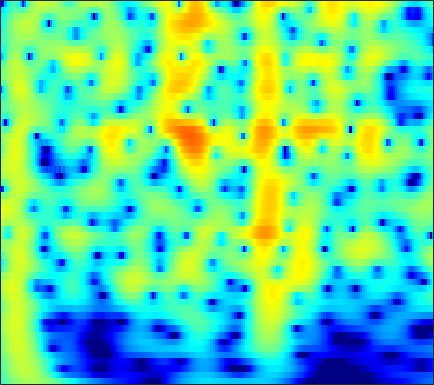

Values plotted in this chart, from the file beside it:
-3.918, -3.2449, -2.4097, -1.6467, -1.1224, -0.48797, 0.072142, 0.44334, 0.87301, 1.2274, 1.5069, 1.6673, 1.816, 1.8909, 1.8992, 1.8477, 1.7261, 1.59, 1.3507, 1.0483, 0.68556, 0.37603, -0.083876, -0.59344
-3.448, -2.586, -1.541, -0.6103, 0.01317, 0.7467, 1.369, 1.764, 2.195, 2.515, 2.726, 2.811, 2.827, 2.731, 2.585, 2.289, 1.878, 1.492, 0.8721, 0.1304, -0.7357, -1.468, -2.556, -3.768
-2.839, -1.943, -0.8542, 0.1098, 0.7499, 1.492, 2.105, 2.481, 2.867, 3.123, 3.247, 3.253, 3.145, 2.9, 2.627, 2.138, 1.503, 0.9281, 0.02158, -1.055, -2.317, -3.398, -5.044, -6.959
-2.516, -1.59, -0.481, 0.4846, 1.115, 1.832, 2.405, 2.74, 3.061, 3.236, 3.266, 3.194, 2.973, 2.61, 2.246, 1.642, 0.9061, 0.2718, -0.6769, -1.733, -2.881, -3.791, -5.051, -6.336
-1.689, -0.7593, 0.342, 1.285, 1.888, 2.551, 3.053, 3.324, 3.541, 3.595, 3.483, 3.29, 2.887, 2.318, 1.783, 0.9288, -0.07954, -0.9306, -2.177, -3.529, -4.945, -6.019, -7.411, -8.688
-0.9571, -0.01231, 1.103, 2.048, 2.642, 3.273, 3.719, 3.929, 4.045, 3.971, 3.707, 3.382, 2.777, 1.969, 1.223, 0.03238, -1.402, -2.655, -4.598, -6.912, -9.707, -12.23, -16.39, -21.4
-0.8036, 0.2165, 1.391, 2.357, 2.946, 3.548, 3.944, 4.106, 4.143, 3.973, 3.599, 3.184, 2.453, 1.519, 0.6857, -0.605, -2.104, -3.366, -5.231, -7.29, -9.492, -11.17, -13.24, -14.79
-0.2945, 0.7164, 1.864, 2.777, 3.31, 3.826, 4.13, 4.222, 4.162, 3.89, 3.402, 2.894, 2.03, 0.9587, 0.02724, -1.369, -2.917, -4.158, -5.886, -7.641, -9.347, -10.53, -11.89, -12.94
0.7171, 1.566, 2.536, 3.31, 3.761, 4.188, 4.407, 4.431, 4.271, 3.888, 3.276, 2.661, 1.62, 0.3164, -0.8421, -2.635, -4.725, -6.499, -9.146, -12.09, -15.12, -17.1, -18.68, -18.98
0.9599, 1.748, 2.641, 3.363, 3.799, 4.226, 4.453, 4.476, 4.303, 3.9, 3.269, 2.64, 1.581, 0.2425, -0.9663, -2.878, -5.162, -7.151, -10.25, -14.04, -18.6, -21.68, -22.31, -21.15
-0.09068, 0.8496, 1.933, 2.825, 3.365, 3.895, 4.199, 4.281, 4.199, 3.896, 3.373, 2.843, 1.962, 0.8828, -0.05968, -1.492, -3.089, -4.359, -6.095, -7.83, -9.522, -10.69, -12.03, -13.14
-1.591, -0.359, 1.067, 2.237, 2.916, 3.543, 3.897, 4.02, 4.01, 3.786, 3.341, 2.875, 2.106, 1.209, 0.4614, -0.6344, -1.83, -2.759, -3.964, -5.085, -6.157, -6.949, -7.937, -8.715
-1.386, -0.06717, 1.409, 2.528, 3.143, 3.716, 4.043, 4.121, 4, 3.653, 3.107, 2.568, 1.686, 0.6598, -0.1645, -1.306, -2.493, -3.408, -4.611, -5.697, -6.599, -7.158, -7.774, -8.193
0.6605, 1.705, 2.874, 3.667, 4.065, 4.435, 4.598, 4.518, 4.119, 3.447, 2.554, 1.731, 0.4091, -1.154, -2.414, -4.078, -5.648, -6.796, -8.375, -9.999, -11.51, -12.46, -13.23, -13.05
2.288, 3.067, 3.846, 4.415, 4.745, 4.983, 4.898, 4.637, 4.043, 3.1, 1.736, 0.4434, -1.689, -4.489, -7.119, -11.18, -14.58, -15.23, -14.59, -14.72, -16.22, -18.04, -21.46, -21.51
2.031, 2.702, 3.402, 4.067, 4.483, 4.743, 4.667, 4.47, 3.999, 3.151, 1.862, 0.6256, -1.366, -3.892, -6.277, -9.709, -11.99, -12.53, -11.88, -10.72, -10.37, -10.34, -9.825, -9.178
-0.5853, 0.2537, 1.506, 2.611, 3.166, 3.674, 4.06, 4.155, 3.951, 3.518, 2.866, 2.157, 1.054, -0.09653, -1.048, -2.35, -3.337, -3.904, -4.689, -5.2, -5.397, -5.677, -6.115, -6.148
-4.993, -3.396, -1.039, 0.7975, 1.688, 2.667, 3.539, 3.898, 3.999, 3.945, 3.715, 3.339, 2.64, 1.906, 1.307, 0.3381, -0.6125, -1.204, -2.086, -3.087, -3.806, -4.348, -5.44, -6.498
-8.045, -5.033, -1.908, -0.04687, 1.186, 2.661, 3.49, 3.876, 4.301, 4.358, 4.103, 3.842, 3.256, 2.403, 1.734, 0.7548, -0.4658, -1.376, -2.401, -3.528, -4.716, -5.321, -6.094, -7.505
-3.949, -2.271, -0.1907, 1.025, 1.982, 3.176, 3.771, 4.084, 4.444, 4.407, 4.032, 3.662, 2.951, 1.818, 0.8004, -0.656, -2.563, -4.279, -6.308, -8.05, -9.451, -9.621, -8.714, -8.222
-0.3521, 0.546, 1.05, 1.891, 2.597, 3.032, 3.542, 3.924, 3.969, 3.885, 3.606, 3.064, 2.181, 0.9868, -0.3019, -2.307, -4.744, -7.403, -11.91, -18.3, -24.7, -16.55, -12.63, -9.29
0.8366, 0.8011, 0.4373, 0.9267, 1.367, 1.741, 2.54, 3.07, 3.329, 3.489, 3.391, 2.96, 2.117, 1.075, -0.08545, -1.938, -3.792, -5.633, -7.932, -9.231, -10.57, -10.13, -8.659, -7.6
-0.1293, -2.307, -4.482, -5.852, -4.852, -1.523, 1.078, 2.116, 3.393, 4.019, 4.043, 3.97, 3.298, 2.315, 1.403, -0.4487, -2.472, -4.338, -8.051, -11.89, -15.93, -15.29, -10.68, -6.555
0.6413, -0.7287, -3.471, -4.12, -3.337, -0.9512, 1.038, 2.073, 3.129, 3.612, 3.677, 3.514, 3.049, 2.135, 1.387, 0.06413, -1.653, -2.887, -5.23, -7.174, -8.638, -8.444, -6.674, -5.12
3.157, 2.63, 2.228, 2.075, 1.885, 2.268, 2.251, 2.473, 2.522, 2.303, 2.047, 1.55, 0.9801, 0.1328, -0.5181, -1.278, -2.288, -2.755, -3.49, -4.07, -4.203, -4.495, -4.112, -4.053
4.458, 4.278, 4.226, 3.921, 3.81, 3.55, 3.188, 2.916, 2.295, 1.567, 0.6427, -0.214, -1.448, -2.616, -3.541, -4.27, -4.646, -4.783, -4.447, -4.388, -4.081, -4.003, -4.145, -4.14
4.948, 5.038, 4.841, 4.703, 4.579, 4.121, 3.789, 3.201, 2.415, 1.252, -0.3069, -1.692, -4.402, -7.753, -11.15, -14.66, -11.62, -9.154, -6.879, -5.167, -4.44, -3.89, -3.831, -3.977
3.941, 3.874, 3.828, 3.942, 3.877, 3.9, 3.616, 3.349, 2.727, 1.797, 0.4902, -0.7342, -2.814, -5.24, -7.13, -8.568, -7.941, -6.711, -5.124, -4.048, -3.268, -3.076, -2.79, -3.091
-0.3127, -0.5995, 0.1305, 1.09, 1.698, 2.663, 2.984, 3.291, 3.155, 2.92, 2.288, 1.754, 0.9261, 0.02999, -0.5303, -1.224, -1.504, -1.741, -1.683, -1.857, -1.78, -2.027, -2.139, -2.536
-18.83, -17.78, -6.474, -2.372, -0.209, 1.583, 2.779, 3.325, 3.69, 3.769, 3.599, 3.313, 2.865, 2.231, 1.812, 1.124, 0.5399, 0.03791, -0.6003, -1.219, -1.889, -2.312, -3.154, -3.671
-1.863, -2.132, -0.8685, 0.2316, 1.43, 2.365, 3.314, 3.604, 3.967, 3.914, 3.764, 3.443, 2.889, 2.205, 1.571, 0.7391, -0.2983, -0.9665, -2.127, -3.066, -4.364, -5.074, -6.475, -7.7
1.786, 2.052, 2.361, 2.894, 3.177, 3.609, 3.823, 3.944, 3.88, 3.652, 3.129, 2.676, 1.794, 0.8119, -0.1482, -1.426, -2.969, -4.058, -5.622, -7.124, -8.548, -9.727, -10.82, -12.83
2.548, 3.12, 3.362, 3.938, 4.011, 4.337, 4.242, 4.273, 3.887, 3.478, 2.602, 1.957, 0.6732, -0.7487, -2.118, -4.078, -6.491, -8.399, -11, -13.73, -15.19, -16.44, -15.45, -16.2
2.035, 2.707, 3.37, 4, 4.324, 4.642, 4.708, 4.596, 4.21, 3.524, 2.623, 1.657, 0.216, -1.693, -3.245, -5.975, -8.976, -12.12, -16.43, -24.62, -52.08, -25.33, -21.93, -17.33
-0.003214, 0.9324, 2.649, 3.528, 4.357, 4.731, 5.12, 4.897, 4.687, 3.843, 2.976, 1.843, 0.385, -1.732, -3.249, -6.106, -8.682, -11.7, -14.46, -18.87, -20.56, -22.19, -19.25, -17.19
-2.636, -0.8344, 1.79, 3.247, 4.124, 4.817, 5.056, 5.148, 4.717, 4.177, 2.987, 2.09, 0.3256, -1.667, -3.266, -5.799, -8.073, -10.67, -13.13, -18.43, -23.08, -26.18, -22.58, -15.57
-0.6683, 0.433, 1.881, 3.21, 3.707, 4.514, 4.664, 4.865, 4.433, 3.868, 2.688, 1.666, -0.3701, -2.619, -4.87, -7.497, -9.927, -10.87, -11.6, -12.3, -11.39, -11.99, -10.21, -8.856
0.3208, 1.342, 1.415, 2.452, 2.856, 3.663, 4.339, 4.361, 4.563, 3.913, 3.112, 2.034, 0.03047, -2.582, -5.822, -11.32, -24.27, -19.51, -12.25, -8.449, -7.167, -6.038, -5.19, -4.961
-1.884, -2.7, -2.823, -2.088, -0.4199, 1.225, 2.92, 3.613, 4.344, 4.536, 4.257, 3.731, 2.73, 1.341, -0.01569, -1.505, -2.789, -3.192, -2.83, -2.616, -2.241, -1.879, -2.198, -2.315
-6.283, -11.18, -20.9, -10.87, -5.637, -2.208, 0.5615, 1.789, 2.928, 3.748, 3.97, 3.916, 3.727, 3.225, 2.775, 2.263, 1.573, 1.281, 0.9058, 0.3647, 0.05371, -0.3474, -1.182, -1.946
-4.173, -4.056, -4.432, -3.71, -2.513, -1.334, 0.06934, 0.9975, 1.818, 2.555, 2.905, 3.034, 3.058, 2.837, 2.718, 2.324, 1.878, 1.63, 1.058, 0.5712, 0.08512, -0.5644, -1.184, -1.999
-2.413, -2.309, -1.75, -1.425, -0.8216, 0.003598, 0.5942, 1.234, 1.811, 2.144, 2.464, 2.569, 2.5, 2.377, 2.175, 1.786, 1.446, 1.054, 0.5578, 0.129, -0.4649, -0.8779, -1.4, -2.145
-2.481, -2.409, -1.569, -0.7203, -0.2051, 0.729, 1.449, 1.877, 2.411, 2.686, 2.817, 2.782, 2.595, 2.281, 1.874, 1.379, 0.8068, 0.2949, -0.1818, -0.7167, -1.229, -1.402, -1.91, -2.379
-5.984, -4.815, -3.091, -0.9131, 0.1206, 1.447, 2.615, 3.052, 3.586, 3.913, 3.825, 3.61, 3.168, 2.383, 1.692, 0.6458, -0.6233, -1.377, -2.236, -2.815, -2.8, -2.78, -2.745, -2.633
-14.74, -8.401, -3.999, -0.8583, 0.9245, 2.458, 3.622, 4.287, 4.709, 4.838, 4.647, 4.28, 3.427, 2.147, 0.982, -1.256, -4.297, -6.849, -10.79, -10.19, -7.346, -5.873, -4.116, -3.327
-3.265, -2.053, -0.8564, 0.5391, 1.802, 2.826, 3.547, 4.114, 4.384, 4.29, 4.014, 3.606, 2.638, 1.374, 0.148, -2.09, -4.888, -7.201, -10.26, -10.39, -8.288, -6.479, -5.216, -4.438
-0.959, -0.3076, 0.6146, 1.352, 1.885, 2.687, 3.191, 3.321, 3.504, 3.422, 3.041, 2.582, 1.894, 1.013, 0.1422, -1.052, -2.178, -3.085, -4.175, -4.791, -5.012, -5.353, -5.565, -5.402
-1.073, -0.6448, 0.5393, 1.509, 1.928, 2.673, 3.181, 3.208, 3.179, 2.973, 2.463, 1.936, 1.32, 0.6456, 0.1264, -0.3566, -0.8551, -1.411, -2.011, -2.735, -3.873, -5.217, -7.048, -9.351
-4.128, -3.132, -0.8434, 0.9332, 1.689, 2.66, 3.257, 3.293, 2.976, 2.312, 1.197, 0.1062, -1.256, -2.19, -2.29, -1.624, -0.9897, -0.7426, -0.457, -0.6685, -1.552, -2.814, -4.824, -7.549
-11.12, -8.024, -3.897, -1.006, 0.3235, 1.323, 1.895, 2.216, 1.725, 0.4448, -1.665, -3.772, -9.291, -34.28, -13.47, -6.344, -2.992, -1.315, -0.09487, 0.4218, 0.4828, 0.4994, 0.3173, 0.1165
-6.737, -5.677, -3.861, -2.144, -0.9306, 0.02922, 0.5363, 0.6585, 0.5375, -0.04895, -1.06, -2.015, -3.276, -3.982, -3.818, -2.818, -1.599, -0.8607, -0.09822, 0.4593, 0.8578, 1.096, 1.196, 1.265
-4.795, -3.85, -2.911, -1.961, -1.108, -0.2377, 0.3337, 0.4471, 0.6378, 0.6813, 0.5561, 0.3131, 0.02946, -0.1343, -0.08909, -0.006816, 0.1203, 0.2, 0.3759, 0.5206, 0.6112, 0.5518, 0.566, 0.6339
-4.732, -3.596, -2.437, -1.443, -0.8964, -0.04676, 0.6697, 1.122, 1.474, 1.687, 1.788, 1.818, 1.77, 1.656, 1.509, 1.253, 0.949, 0.742, 0.378, -0.05279, -0.4956, -0.7623, -0.8999, -0.8946
-5.532, -4.25, -2.592, -1.239, -0.5438, 0.3899, 1.205, 1.815, 2.313, 2.627, 2.813, 2.922, 2.923, 2.757, 2.476, 2.01, 1.36, 0.7391, -0.3899, -1.778, -3.274, -4.072, -4.68, -4.437
-6.233, -5.101, -3.236, -1.627, -0.4914, 0.5142, 1.314, 1.77, 2.383, 2.846, 3.155, 3.255, 3.297, 3.183, 3.003, 2.537, 1.748, 0.8268, -0.8631, -3.353, -7.264, -12.01, -31.8, -11.64
-6.399, -5.574, -4.201, -2.847, -1.722, -0.6886, 0.07153, 0.4007, 0.891, 1.313, 1.682, 1.891, 2.183, 2.424, 2.563, 2.484, 2.104, 1.563, 0.6104, -0.6828, -2.19, -3.152, -3.857, -3.422
-8.787, -7.543, -6.34, -4.939, -4.047, -2.817, -2.112, -1.864, -2.102, -2.478, -2.47, -1.866, -0.7563, 0.4488, 1.162, 1.911, 2.333, 2.497, 2.434, 2.17, 1.814, 1.456, 1.164, 1.014
-22.03, -19.45, -10.55, -6.349, -4.743, -3.311, -2.968, -3.321, -5.207, -9.492, -18.37, -12.41, -5.369, -1.64, 0.1839, 1.814, 2.808, 3.272, 3.541, 3.567, 3.431, 3.235, 2.994, 2.709
